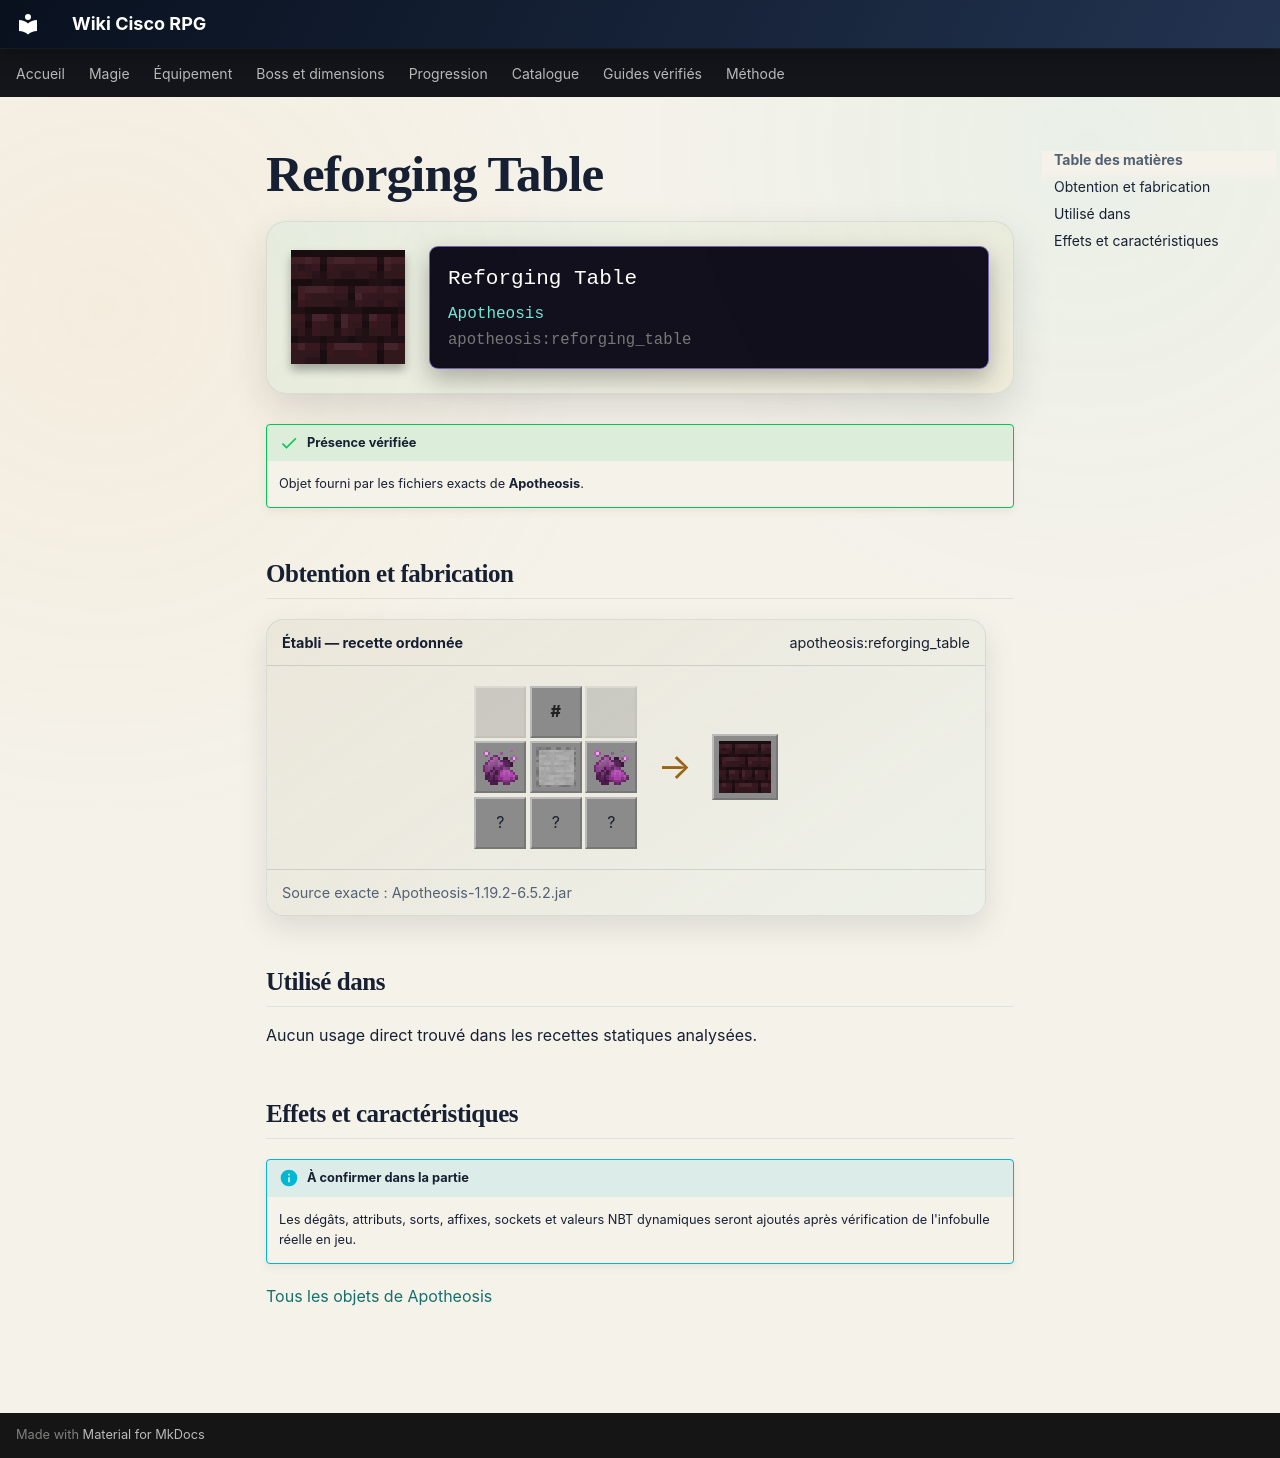

repository: Kloups-Dev/wiki-cisco-rpg · page: catalogue/objets/apotheosis/reforging_table/index.html · generator: mkdocs

# Reforging Table

<div class="mc-item-showcase">
<img class="mc-item-icon" src="../../../../assets/generated/items/apotheosis/reforging_table.png" alt="Reforging Table">
<div class="mc-tooltip-card">
<div class="mc-tooltip-card__name">Reforging Table</div>
<div class="mc-tooltip-card__mod">Apotheosis</div>
<div class="mc-tooltip-card__id">apotheosis:reforging_table</div>
</div>
</div>

!!! success "Présence vérifiée"
    Objet fourni par les fichiers exacts de **Apotheosis**.

## Obtention et fabrication

<div class="jei-recipe"><div class="jei-recipe__head"><strong>Établi — recette ordonnée</strong><span>apotheosis:reforging_table</span></div><div class="jei-recipe__body"><div class="jei-grid"><span class="jei-slot jei-slot--empty"></span><span class="jei-slot jei-slot--tag" title="#forge:ingots/netherite">#</span><span class="jei-slot jei-slot--empty"></span><a class="jei-slot" href="../../../../catalogue/objets/apotheosis/epic_material/" title="Arcane Sands (apotheosis:epic_material)"><img src="../../../../assets/generated/items/apotheosis/epic_material.png" alt="" loading="lazy"></a><a class="jei-slot" href="../../../../catalogue/objets/apotheosis/simple_reforging_table/" title="Simple Reforging Table (apotheosis:simple_reforging_table)"><img src="../../../../assets/generated/items/apotheosis/simple_reforging_table.png" alt="" loading="lazy"></a><a class="jei-slot" href="../../../../catalogue/objets/apotheosis/epic_material/" title="Arcane Sands (apotheosis:epic_material)"><img src="../../../../assets/generated/items/apotheosis/epic_material.png" alt="" loading="lazy"></a><span class="jei-slot" title="Nether Bricks (minecraft:nether_bricks)">?</span><span class="jei-slot" title="Nether Bricks (minecraft:nether_bricks)">?</span><span class="jei-slot" title="Nether Bricks (minecraft:nether_bricks)">?</span></div><span class="jei-arrow">→</span><span class="jei-slot jei-slot--result"><img src="../../../../assets/generated/items/apotheosis/reforging_table.png" alt=""></span></div><div class="jei-recipe__source">Source exacte : Apotheosis-1.19.2-6.5.2.jar</div></div>

## Utilisé dans

Aucun usage direct trouvé dans les recettes statiques analysées.

## Effets et caractéristiques

!!! info "À confirmer dans la partie"
    Les dégâts, attributs, sorts, affixes, sockets et valeurs NBT dynamiques seront ajoutés après vérification de l'infobulle réelle en jeu.

[Tous les objets de Apotheosis](../../../contenu/apotheosis.md)
